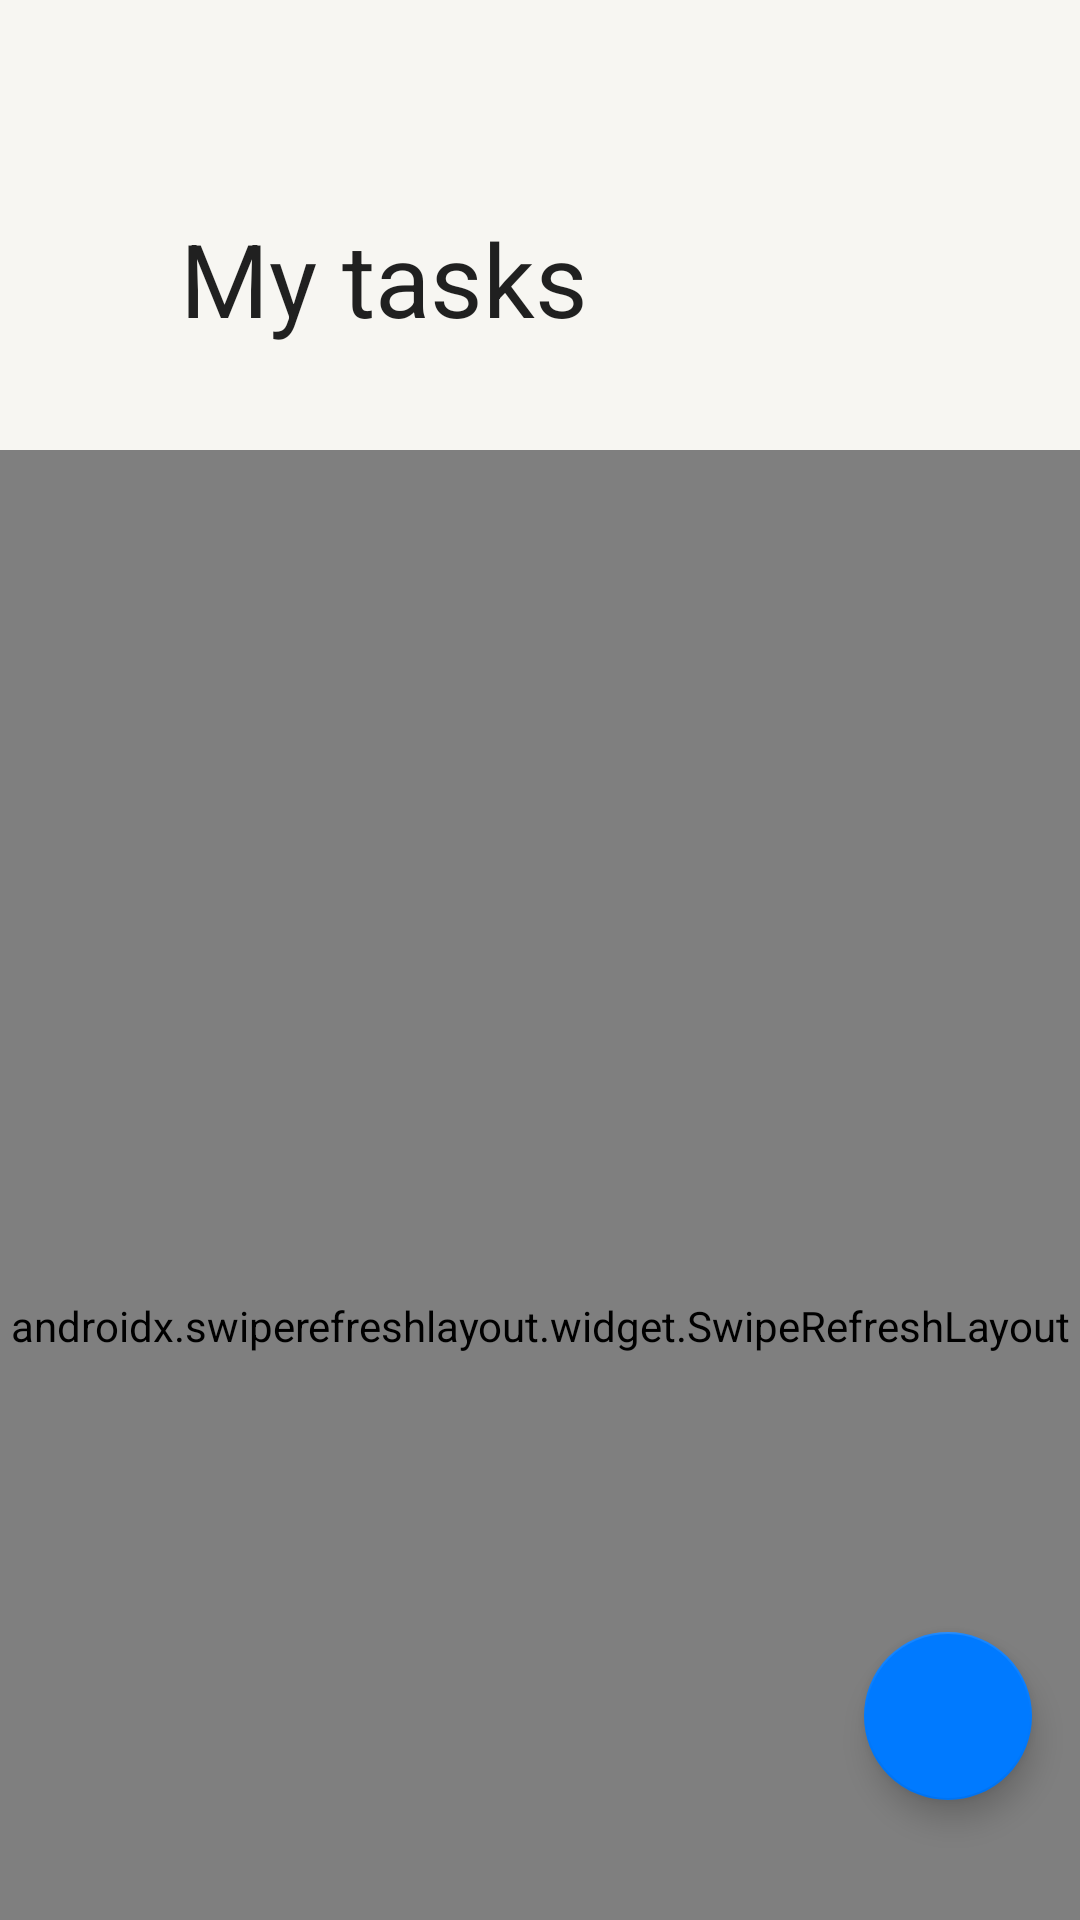

Reconstruct the res/layout file that produces this screen, plus the resources it refers to.
<!-- AndroidManifest.xml: application theme Theme.TooDoo -->
<!-- res/layout/fragment_main_page.xml -->
<?xml version="1.0" encoding="utf-8"?>
<androidx.coordinatorlayout.widget.CoordinatorLayout xmlns:android="http://schemas.android.com/apk/res/android"
    xmlns:app="http://schemas.android.com/apk/res-auto"
    xmlns:tools="http://schemas.android.com/tools"
    android:id="@+id/mainPageCoordinatorLayout"
    android:layout_width="match_parent"
    android:layout_height="match_parent"
    android:background="?attr/colorSurface"
    android:fitsSystemWindows="true"
    tools:context=".ui.mainpage.MainPageFragment">

    <com.google.android.material.appbar.AppBarLayout
        android:id="@+id/mainPageAppbarLayout"
        android:layout_width="match_parent"
        android:layout_height="wrap_content"
        android:fitsSystemWindows="true">

        <com.google.android.material.appbar.CollapsingToolbarLayout
            android:layout_width="match_parent"
            android:layout_height="@dimen/main_appbar_height"
            app:expandedTitleMarginBottom="44dp"
            app:expandedTitleMarginStart="60dp"
            app:layout_scrollFlags="scroll|exitUntilCollapsed"
            app:statusBarScrim="@color/status_scrim"
            app:titleEnabled="true">

            <TextView
                android:id="@+id/completedTaskCountTextView"
                android:layout_width="wrap_content"
                android:layout_height="wrap_content"
                android:layout_gravity="bottom|start"
                android:layout_marginStart="60dp"
                android:layout_marginBottom="16dp"
                android:textAppearance="?attr/textAppearanceBody1"
                android:textColor="?attr/tooDooLabelTertiaryColor"
                app:layout_collapseMode="parallax" />

            <ImageView
                android:id="@+id/showCompletedTasksImageView"
                android:layout_width="wrap_content"
                android:layout_height="wrap_content"
                android:layout_gravity="bottom|end"
                android:contentDescription="@string/show_completed_tasks"
                android:padding="16dp"
                android:src="@drawable/ic_visibility"
                app:layout_collapseMode="pin"
                app:tint="?attr/tooDooBlue" />

            <com.google.android.material.appbar.MaterialToolbar
                android:id="@+id/mainPageToolbar"
                android:layout_width="match_parent"
                android:layout_height="?attr/actionBarSize"
                app:title="@string/my_tasks" />
        </com.google.android.material.appbar.CollapsingToolbarLayout>

    </com.google.android.material.appbar.AppBarLayout>


    <androidx.swiperefreshlayout.widget.SwipeRefreshLayout
        android:id="@+id/mainPageSwipeRefreshLayout"
        android:layout_width="match_parent"
        android:layout_height="match_parent"
        app:layout_behavior="@string/appbar_scrolling_view_behavior">

        <androidx.core.widget.NestedScrollView
            android:id="@+id/mainPageScrollView"
            android:layout_width="match_parent"
            android:layout_height="match_parent"
            android:clipToPadding="false"
            android:paddingBottom="100dp">

            <LinearLayout
                android:layout_width="match_parent"
                android:layout_height="match_parent">

                <com.google.android.material.card.MaterialCardView
                    style="@style/Widget.TooDoo.CardView"
                    android:layout_width="match_parent"
                    android:layout_height="match_parent"
                    android:layout_marginStart="8dp"
                    android:layout_marginTop="2dp"
                    android:layout_marginEnd="8dp"
                    android:layout_marginBottom="2dp">

                    <androidx.recyclerview.widget.RecyclerView
                        android:id="@+id/taskRecyclerView"
                        android:layout_width="match_parent"
                        android:layout_height="match_parent"
                        android:nestedScrollingEnabled="false"
                        app:layoutManager="androidx.recyclerview.widget.LinearLayoutManager"
                        tools:listitem="@layout/item_task" />

                </com.google.android.material.card.MaterialCardView>
            </LinearLayout>
        </androidx.core.widget.NestedScrollView>
    </androidx.swiperefreshlayout.widget.SwipeRefreshLayout>

    <com.google.android.material.floatingactionbutton.FloatingActionButton
        android:id="@+id/addTaskFab"
        style="@style/Widget.TooDoo.Fab"
        android:layout_width="wrap_content"
        android:layout_height="wrap_content"
        android:layout_gravity="bottom|end"
        android:layout_marginEnd="16dp"
        android:layout_marginBottom="40dp"
        android:contentDescription="@string/add_task"
        app:layout_behavior="com.google.android.material.floatingactionbutton.FloatingActionButton$Behavior"
        app:srcCompat="@drawable/ic_add" />

</androidx.coordinatorlayout.widget.CoordinatorLayout>
<!-- res/layout/item_task.xml (included above) -->
<?xml version="1.0" encoding="utf-8"?>
<LinearLayout xmlns:android="http://schemas.android.com/apk/res/android"
    xmlns:app="http://schemas.android.com/apk/res-auto"
    xmlns:tools="http://schemas.android.com/tools"
    android:layout_width="match_parent"
    android:layout_height="wrap_content"
    android:background="?attr/colorSurfaceSecondary"
    android:orientation="horizontal"
    android:padding="16dp">

    <com.google.android.material.checkbox.MaterialCheckBox
        android:id="@+id/completedTaskCheckBox"
        style="@style/Widget.TooDoo.CheckBox"
        android:layout_width="wrap_content"
        android:layout_height="wrap_content"
        android:layout_gravity="top"
        android:clickable="false"
        android:gravity="top"
        android:minWidth="0dp"
        android:minHeight="0dp" />

    <ImageView
        android:id="@+id/taskPriorityIcon"
        android:layout_width="wrap_content"
        android:layout_height="wrap_content"
        android:layout_marginStart="4dp"
        android:layout_marginTop="6dp"
        android:contentDescription="@string/priority"
        tools:src="@drawable/ic_low_priority" />


    <LinearLayout
        android:layout_width="0dp"
        android:layout_height="wrap_content"
        android:layout_marginStart="8dp"
        android:layout_marginEnd="16dp"
        android:layout_weight="1"
        android:orientation="vertical">

        <TextView
            android:id="@+id/taskDescriptionTextView"
            android:layout_width="match_parent"
            android:layout_height="wrap_content"
            android:ellipsize="end"
            android:maxLines="3"
            android:textAppearance="?attr/textAppearanceBody1"
            android:textColor="@color/task_item_description_text"
            tools:text="Купить что-то где-то когда-нибудь в недалеком будущем Купить чdkjjkjkfkjfkjто-то где-то когда-нибудь в недалеком будущем" />

        <TextView
            android:id="@+id/taskDeadlineTextView"
            android:layout_width="wrap_content"
            android:layout_height="wrap_content"
            android:layout_marginTop="4dp"
            tools:text="12.01.2012 15:00" />
    </LinearLayout>

    <ImageView
        android:id="@+id/taskInfoImageView"
        android:layout_width="wrap_content"
        android:layout_height="wrap_content"
        android:layout_gravity="end"
        android:background="?attr/selectableItemBackgroundBorderless"
        android:clickable="true"
        android:contentDescription="@string/show_task_info"
        android:focusable="true"
        android:src="@drawable/ic_info"
        app:tint="?attr/tooDooLabelTertiaryColor" />

</LinearLayout>
<!-- resources referenced by this layout -->
<resources>
  <color name="status_scrim">#FFF7F6F2</color>
  <dimen name="main_appbar_height">150dp</dimen>
  <string name="add_task">Add task</string>
  <string name="my_tasks">My tasks</string>
  <string name="priority">Priority</string>
  <string name="show_completed_tasks">Show completed tasks</string>
  <string name="show_task_info">Show task information</string>
  <style name="Widget.TooDoo.CardView" parent="Widget.MaterialComponents.CardView">
          <item name="cardBackgroundColor">?attr/colorSurfaceSecondary</item>
          <item name="cardCornerRadius">@dimen/cardview_radius</item>
      </style>
  <style name="Widget.TooDoo.CheckBox" parent="Widget.AppCompat.CompoundButton.CheckBox">
          <item name="buttonTint">@color/checkbox_button_tint_normal</item>
      </style>
  <style name="Widget.TooDoo.Fab" parent="Widget.MaterialComponents.FloatingActionButton">
          <item name="backgroundTint">?attr/tooDooBlue</item>
          <item name="tint">?attr/tooDooWhite</item>
      </style>
  <dimen name="cardview_radius">8dp</dimen>
  <color name="color_primary">#FFF7F6F2</color>
  <color name="color_secondary">#FFFFFFFF</color>
  <color name="elevated">#FFFFFFFF</color>
  <style name="ThemeOverlay.TooDoo.MaterialCalendar" parent="@style/ThemeOverlay.MaterialComponents.MaterialCalendar">
          <item name="colorPrimary">?attr/tooDooBlue</item>
          <item name="colorOnPrimary">?attr/tooDooWhite</item>
          <item name="colorSurface">?attr/colorSecondary</item>
      </style>
  <style name="ThemeOverlay.TooDoo.MaterialTimePicker" parent="@style/ThemeOverlay.MaterialComponents.TimePicker">
          <item name="colorPrimary">?attr/tooDooBlue</item>
          <item name="colorOnPrimary">?attr/tooDooWhite</item>
          <item name="colorSurface">?attr/colorSecondary</item>
      </style>
  <style name="Widget.TooDoo.PopupMenu" parent="@android:style/Widget.PopupMenu">
          <item name="android:popupBackground">?attr/tooDooElevated</item>
      </style>
  <style name="Widget.TooDoo.Snackbar.Button" parent="@style/Widget.MaterialComponents.Button.TextButton.Snackbar">
          <item name="materialThemeOverlay">@style/ThemeOverlay.TooDoo.Snackbar.Button</item>
      </style>
  <color name="status_color">#FFF7F6F2</color>
  <color name="red">#FFFF3B30</color>
  <color name="green">#FF34C759</color>
  <color name="blue">#FF007AFF</color>
  <color name="gray">#FF8E8E93</color>
  <color name="white">#FFFFFFFF</color>
  <color name="label_primary">#FF000000</color>
  <color name="label_secondary">#99000000</color>
  <color name="label_tertiary">#4D000000</color>
  <color name="label_disable">#26000000</color>
  <color name="separator">#33000000</color>
  <color name="overlay">#0F000000</color>
  <style name="TextAppearance.TooDoo.Button" parent="TextAppearance.MaterialComponents.Button">
          <item name="android:textSize">14sp</item>
          <item name="android:lineSpacingExtra">10sp</item>
          <item name="android:textColor">?attr/tooDooLabelPrimaryColor</item>
          <item name="android:textStyle">bold</item>
          
      </style>
  <style name="TextAppearance.TooDoo.Body" parent="TextAppearance.MaterialComponents.Body1">
          <item name="android:textSize">16sp</item>
          <item name="android:lineSpacingExtra">4sp</item>
          <item name="android:textColor">?attr/tooDooLabelPrimaryColor</item>
          <item name="android:textStyle">normal</item>
          
      </style>
  <style name="ThemeOverlay.TooDoo.Snackbar.Button" parent="">
          <item name="colorPrimary">?attr/tooDooBlue</item>
      </style>
  <style name="Widget.TooDoo.MaterialAlertDialog.Button" parent="Widget.MaterialComponents.Button.TextButton.Dialog">
          <item name="materialThemeOverlay">@style/ThemeOverlay.TooDoo.MaterialAlertDialog.Button
          </item>
      </style>
  <style name="ThemeOverlay.TooDoo.MaterialAlertDialog.Button" parent="">
          <item name="colorPrimary">?attr/tooDooBlue</item>
      </style>
</resources>
